Photos from the image-classification dataset "coffee_dataset" in the GitHub repository jujup1t3r/CoFFee. Its 18 classes are: broken, defect damage, dry cherry, floater, foreign matter, full black, full sour, fungus damage, good, husk, immature, parchment, partial black, partial sour, severe insect damage, shell, slight insect damage, withered.

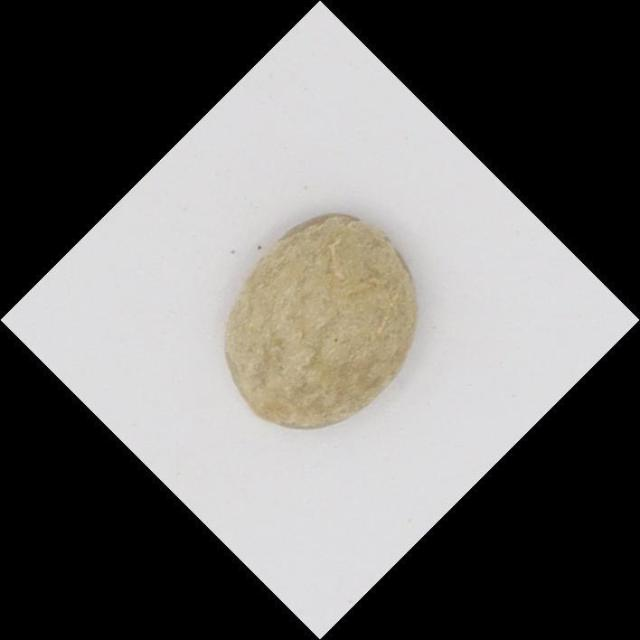
Label: floater

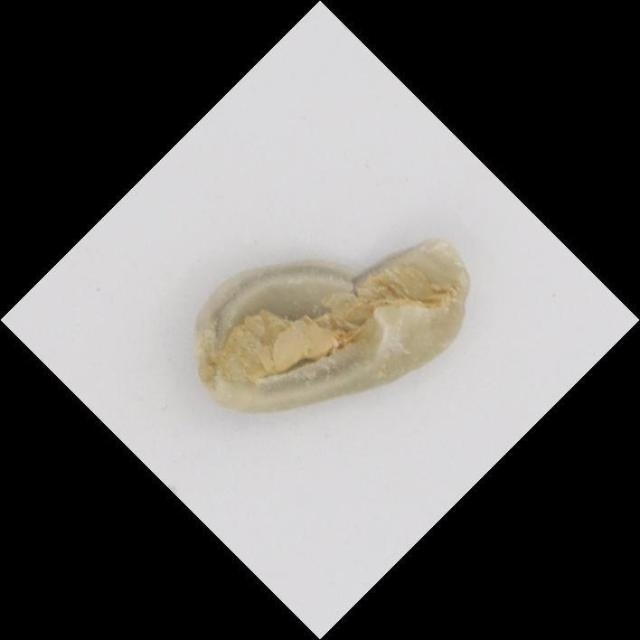
Label: broken

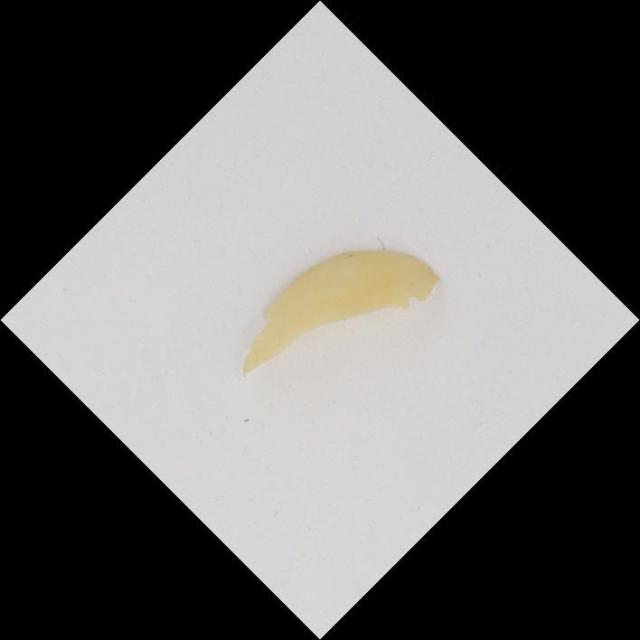
Label: parchment

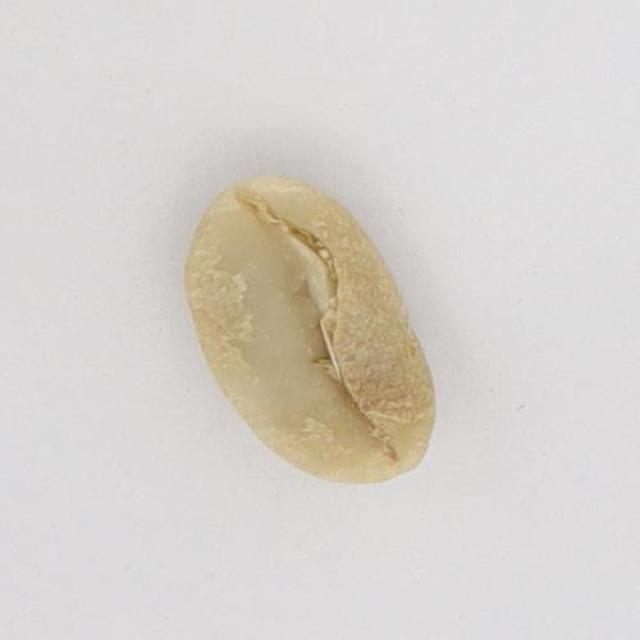
Label: immature

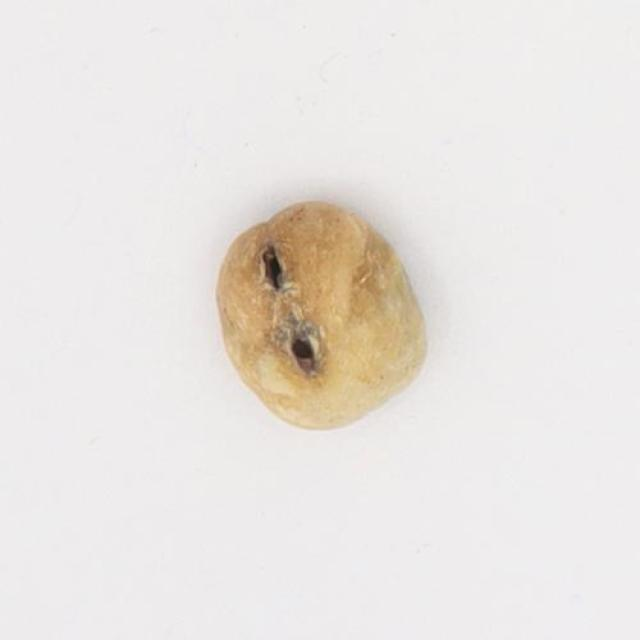
Label: severe insect damage

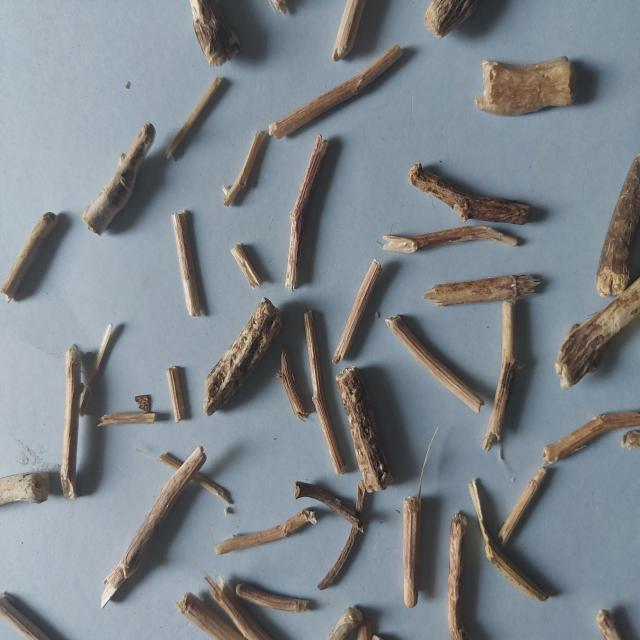
Label: foreign matter
